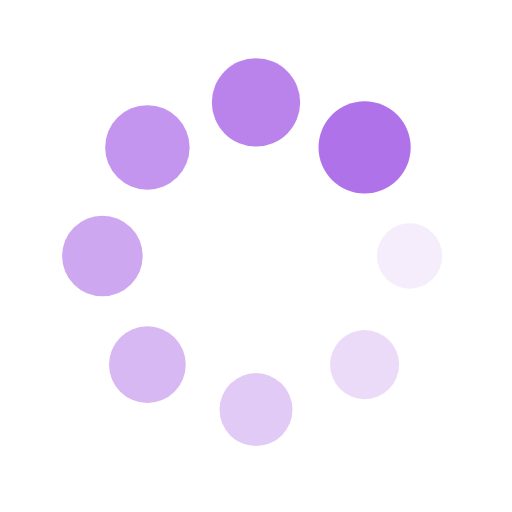
t = 0.00 s
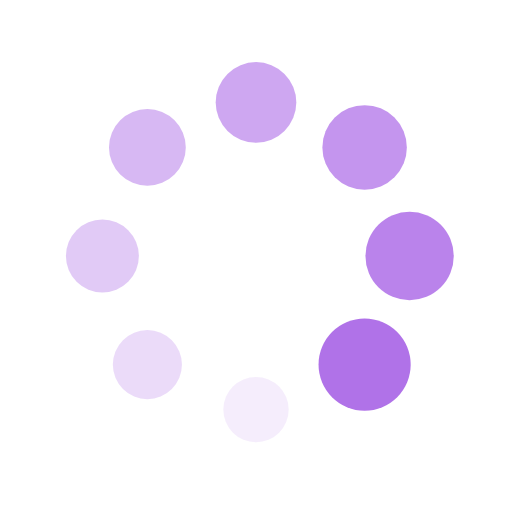
t = 0.25 s
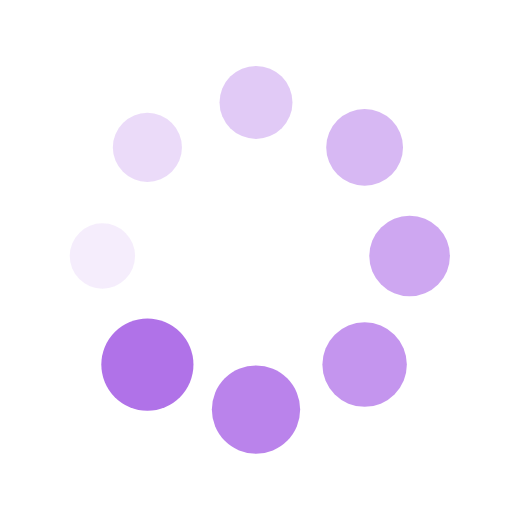
t = 0.50 s
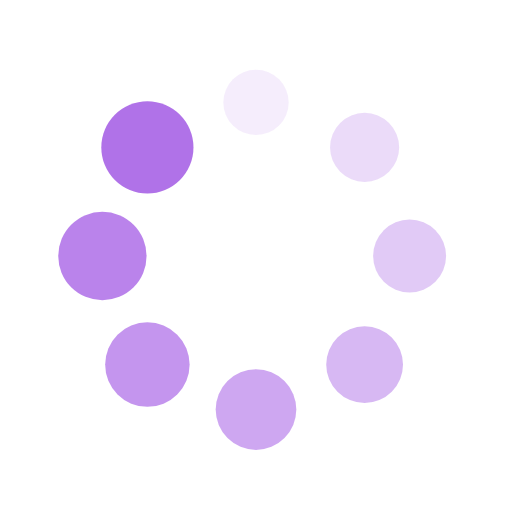
t = 0.75 s

The animated SVG that drew these frames (rendered in a browser with its animation timeline set to each time). Animation: 16 SMIL elements (animate=8,animateTransform=8); one cycle of 1.00 s, repeats indefinitely.

<svg xmlns="http://www.w3.org/2000/svg"
    xmlns:xlink="http://www.w3.org/1999/xlink" style="margin: auto; display: block;" width="200px" height="200px" viewBox="0 0 100 100" preserveAspectRatio="xMidYMid">
    <g transform="translate(80,50)">
        <g transform="rotate(0)">
            <circle cx="0" cy="0" r="6" fill="#b072e8" fill-opacity="1">
                <animateTransform attributeName="transform" type="scale" begin="-0.875s" values="1.5 1.5;1 1" keyTimes="0;1" dur="1s" repeatCount="indefinite"></animateTransform>
                <animate attributeName="fill-opacity" keyTimes="0;1" dur="1s" repeatCount="indefinite" values="1;0" begin="-0.875s"></animate>
            </circle>
        </g>
    </g>
    <g transform="translate(71.21320343559643,71.21320343559643)">
        <g transform="rotate(45)">
            <circle cx="0" cy="0" r="6" fill="#b072e8" fill-opacity="0.875">
                <animateTransform attributeName="transform" type="scale" begin="-0.75s" values="1.5 1.5;1 1" keyTimes="0;1" dur="1s" repeatCount="indefinite"></animateTransform>
                <animate attributeName="fill-opacity" keyTimes="0;1" dur="1s" repeatCount="indefinite" values="1;0" begin="-0.75s"></animate>
            </circle>
        </g>
    </g>
    <g transform="translate(50,80)">
        <g transform="rotate(90)">
            <circle cx="0" cy="0" r="6" fill="#b072e8" fill-opacity="0.75">
                <animateTransform attributeName="transform" type="scale" begin="-0.625s" values="1.5 1.5;1 1" keyTimes="0;1" dur="1s" repeatCount="indefinite"></animateTransform>
                <animate attributeName="fill-opacity" keyTimes="0;1" dur="1s" repeatCount="indefinite" values="1;0" begin="-0.625s"></animate>
            </circle>
        </g>
    </g>
    <g transform="translate(28.786796564403577,71.21320343559643)">
        <g transform="rotate(135)">
            <circle cx="0" cy="0" r="6" fill="#b072e8" fill-opacity="0.625">
                <animateTransform attributeName="transform" type="scale" begin="-0.5s" values="1.5 1.5;1 1" keyTimes="0;1" dur="1s" repeatCount="indefinite"></animateTransform>
                <animate attributeName="fill-opacity" keyTimes="0;1" dur="1s" repeatCount="indefinite" values="1;0" begin="-0.5s"></animate>
            </circle>
        </g>
    </g>
    <g transform="translate(20,50.00000000000001)">
        <g transform="rotate(180)">
            <circle cx="0" cy="0" r="6" fill="#b072e8" fill-opacity="0.5">
                <animateTransform attributeName="transform" type="scale" begin="-0.375s" values="1.5 1.5;1 1" keyTimes="0;1" dur="1s" repeatCount="indefinite"></animateTransform>
                <animate attributeName="fill-opacity" keyTimes="0;1" dur="1s" repeatCount="indefinite" values="1;0" begin="-0.375s"></animate>
            </circle>
        </g>
    </g>
    <g transform="translate(28.78679656440357,28.786796564403577)">
        <g transform="rotate(225)">
            <circle cx="0" cy="0" r="6" fill="#b072e8" fill-opacity="0.375">
                <animateTransform attributeName="transform" type="scale" begin="-0.25s" values="1.5 1.5;1 1" keyTimes="0;1" dur="1s" repeatCount="indefinite"></animateTransform>
                <animate attributeName="fill-opacity" keyTimes="0;1" dur="1s" repeatCount="indefinite" values="1;0" begin="-0.25s"></animate>
            </circle>
        </g>
    </g>
    <g transform="translate(49.99999999999999,20)">
        <g transform="rotate(270)">
            <circle cx="0" cy="0" r="6" fill="#b072e8" fill-opacity="0.25">
                <animateTransform attributeName="transform" type="scale" begin="-0.125s" values="1.5 1.5;1 1" keyTimes="0;1" dur="1s" repeatCount="indefinite"></animateTransform>
                <animate attributeName="fill-opacity" keyTimes="0;1" dur="1s" repeatCount="indefinite" values="1;0" begin="-0.125s"></animate>
            </circle>
        </g>
    </g>
    <g transform="translate(71.21320343559643,28.78679656440357)">
        <g transform="rotate(315)">
            <circle cx="0" cy="0" r="6" fill="#b072e8" fill-opacity="0.125">
                <animateTransform attributeName="transform" type="scale" begin="0s" values="1.5 1.5;1 1" keyTimes="0;1" dur="1s" repeatCount="indefinite"></animateTransform>
                <animate attributeName="fill-opacity" keyTimes="0;1" dur="1s" repeatCount="indefinite" values="1;0" begin="0s"></animate>
            </circle>
        </g>
    </g>
</svg>
